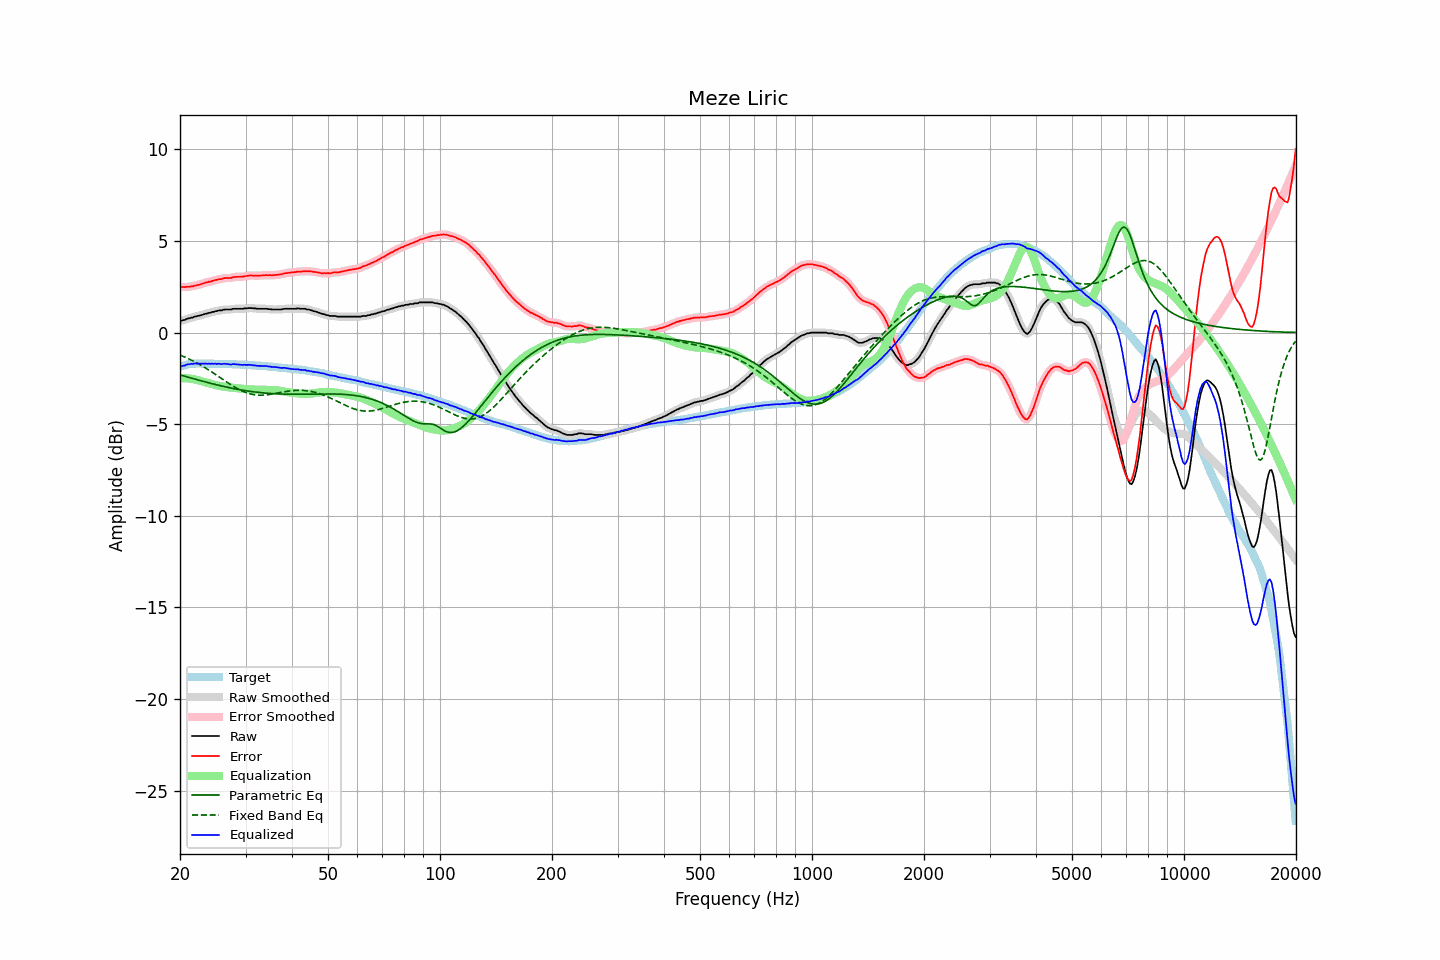

Data behind this chart, as committed beside it:
frequency, raw, error, smoothed, error_smoothed, equalization, parametric_eq, fixed_band_eq, equalized_raw, equalized_smoothed, target
20.00, 0.63, 2.50, 0.63, 2.50, -2.49, -2.31, -1.23, -1.86, -1.87, -1.87
20.20, 0.65, 2.49, 0.65, 2.49, -2.49, -2.33, -1.26, -1.84, -1.84, -1.84
20.40, 0.68, 2.49, 0.68, 2.49, -2.49, -2.36, -1.30, -1.81, -1.81, -1.81
20.61, 0.69, 2.48, 0.70, 2.49, -2.49, -2.38, -1.34, -1.80, -1.78, -1.79
20.81, 0.74, 2.50, 0.73, 2.49, -2.49, -2.41, -1.38, -1.75, -1.76, -1.76
21.02, 0.77, 2.50, 0.76, 2.50, -2.50, -2.43, -1.42, -1.73, -1.74, -1.73
21.23, 0.78, 2.50, 0.79, 2.51, -2.51, -2.46, -1.46, -1.73, -1.72, -1.72
21.44, 0.82, 2.53, 0.81, 2.52, -2.52, -2.48, -1.50, -1.70, -1.71, -1.71
21.66, 0.82, 2.52, 0.83, 2.54, -2.54, -2.51, -1.55, -1.72, -1.70, -1.70
21.87, 0.87, 2.57, 0.86, 2.56, -2.55, -2.53, -1.59, -1.68, -1.69, -1.70
22.09, 0.88, 2.57, 0.88, 2.57, -2.57, -2.56, -1.64, -1.69, -1.69, -1.69
22.31, 0.91, 2.60, 0.91, 2.60, -2.60, -2.58, -1.68, -1.69, -1.69, -1.69
22.54, 0.92, 2.61, 0.92, 2.61, -2.62, -2.61, -1.73, -1.70, -1.70, -1.69
22.76, 0.95, 2.64, 0.95, 2.64, -2.65, -2.63, -1.78, -1.70, -1.70, -1.69
22.99, 0.97, 2.67, 0.97, 2.67, -2.67, -2.65, -1.83, -1.70, -1.70, -1.70
23.22, 1.00, 2.70, 1.00, 2.70, -2.70, -2.68, -1.89, -1.70, -1.70, -1.70
23.45, 1.03, 2.73, 1.03, 2.73, -2.72, -2.70, -1.94, -1.69, -1.70, -1.70
23.69, 1.04, 2.74, 1.05, 2.75, -2.75, -2.72, -1.99, -1.71, -1.70, -1.70
23.92, 1.08, 2.78, 1.07, 2.77, -2.77, -2.75, -2.05, -1.69, -1.70, -1.70
24.16, 1.08, 2.77, 1.09, 2.79, -2.80, -2.77, -2.11, -1.72, -1.70, -1.69
24.40, 1.13, 2.82, 1.12, 2.82, -2.82, -2.79, -2.16, -1.69, -1.70, -1.69
24.65, 1.13, 2.83, 1.14, 2.84, -2.84, -2.81, -2.22, -1.71, -1.70, -1.70
24.89, 1.17, 2.87, 1.16, 2.87, -2.86, -2.83, -2.28, -1.69, -1.70, -1.70
25.14, 1.17, 2.88, 1.18, 2.89, -2.88, -2.86, -2.34, -1.71, -1.70, -1.71
25.39, 1.21, 2.92, 1.20, 2.90, -2.91, -2.88, -2.40, -1.70, -1.71, -1.71
25.65, 1.21, 2.92, 1.21, 2.92, -2.92, -2.90, -2.46, -1.71, -1.71, -1.71
25.91, 1.21, 2.93, 1.23, 2.94, -2.94, -2.92, -2.52, -1.73, -1.71, -1.72
26.16, 1.25, 2.97, 1.24, 2.96, -2.95, -2.94, -2.58, -1.70, -1.71, -1.72
26.43, 1.26, 2.98, 1.25, 2.97, -2.96, -2.96, -2.64, -1.70, -1.71, -1.72
26.69, 1.26, 2.98, 1.26, 2.98, -2.97, -2.98, -2.70, -1.71, -1.71, -1.72
26.96, 1.26, 2.98, 1.26, 2.98, -2.99, -3.00, -2.75, -1.73, -1.73, -1.72
27.23, 1.26, 2.98, 1.26, 2.98, -3.00, -3.01, -2.81, -1.74, -1.73, -1.72
27.50, 1.26, 2.98, 1.27, 3.00, -3.01, -3.03, -2.87, -1.75, -1.73, -1.72
27.77, 1.30, 3.03, 1.29, 3.02, -3.01, -3.05, -2.92, -1.71, -1.73, -1.73
28.05, 1.30, 3.03, 1.30, 3.03, -3.02, -3.07, -2.97, -1.72, -1.72, -1.73
28.33, 1.30, 3.04, 1.30, 3.04, -3.03, -3.08, -3.02, -1.73, -1.73, -1.74
28.62, 1.30, 3.04, 1.30, 3.04, -3.04, -3.10, -3.07, -1.74, -1.74, -1.74
28.90, 1.30, 3.04, 1.30, 3.05, -3.05, -3.12, -3.12, -1.75, -1.75, -1.74
29.19, 1.30, 3.06, 1.30, 3.05, -3.06, -3.13, -3.16, -1.76, -1.76, -1.76
29.48, 1.30, 3.05, 1.31, 3.06, -3.07, -3.15, -3.20, -1.77, -1.76, -1.75
29.78, 1.32, 3.08, 1.31, 3.07, -3.08, -3.16, -3.24, -1.76, -1.76, -1.76
30.08, 1.32, 3.08, 1.32, 3.08, -3.08, -3.17, -3.27, -1.76, -1.76, -1.76
30.38, 1.33, 3.10, 1.33, 3.10, -3.09, -3.19, -3.30, -1.76, -1.76, -1.77
30.68, 1.34, 3.11, 1.34, 3.11, -3.10, -3.20, -3.33, -1.76, -1.76, -1.77
30.99, 1.34, 3.12, 1.34, 3.12, -3.11, -3.21, -3.35, -1.77, -1.77, -1.78
31.30, 1.33, 3.11, 1.33, 3.11, -3.11, -3.23, -3.37, -1.78, -1.78, -1.78
31.61, 1.32, 3.10, 1.32, 3.11, -3.11, -3.24, -3.39, -1.79, -1.79, -1.78
31.93, 1.32, 3.12, 1.31, 3.11, -3.11, -3.25, -3.40, -1.79, -1.80, -1.80
32.24, 1.30, 3.11, 1.31, 3.11, -3.11, -3.26, -3.41, -1.81, -1.81, -1.81
32.57, 1.30, 3.11, 1.30, 3.11, -3.11, -3.27, -3.42, -1.81, -1.81, -1.81
32.89, 1.30, 3.11, 1.30, 3.11, -3.12, -3.28, -3.42, -1.82, -1.82, -1.81
33.22, 1.30, 3.12, 1.30, 3.12, -3.12, -3.29, -3.42, -1.82, -1.82, -1.82
33.55, 1.30, 3.12, 1.30, 3.13, -3.12, -3.29, -3.41, -1.82, -1.82, -1.82
33.89, 1.30, 3.13, 1.30, 3.13, -3.12, -3.30, -3.41, -1.82, -1.83, -1.83
34.23, 1.30, 3.14, 1.30, 3.13, -3.13, -3.31, -3.40, -1.83, -1.83, -1.84
34.57, 1.28, 3.13, 1.29, 3.13, -3.13, -3.32, -3.39, -1.85, -1.84, -1.85
34.92, 1.28, 3.14, 1.27, 3.13, -3.13, -3.32, -3.37, -1.85, -1.86, -1.86
35.27, 1.26, 3.12, 1.26, 3.13, -3.13, -3.33, -3.36, -1.87, -1.87, -1.86
35.62, 1.26, 3.13, 1.26, 3.13, -3.14, -3.33, -3.34, -1.88, -1.88, -1.87
35.97, 1.26, 3.15, 1.26, 3.14, -3.14, -3.34, -3.33, -1.88, -1.88, -1.89
... 635 more rows
